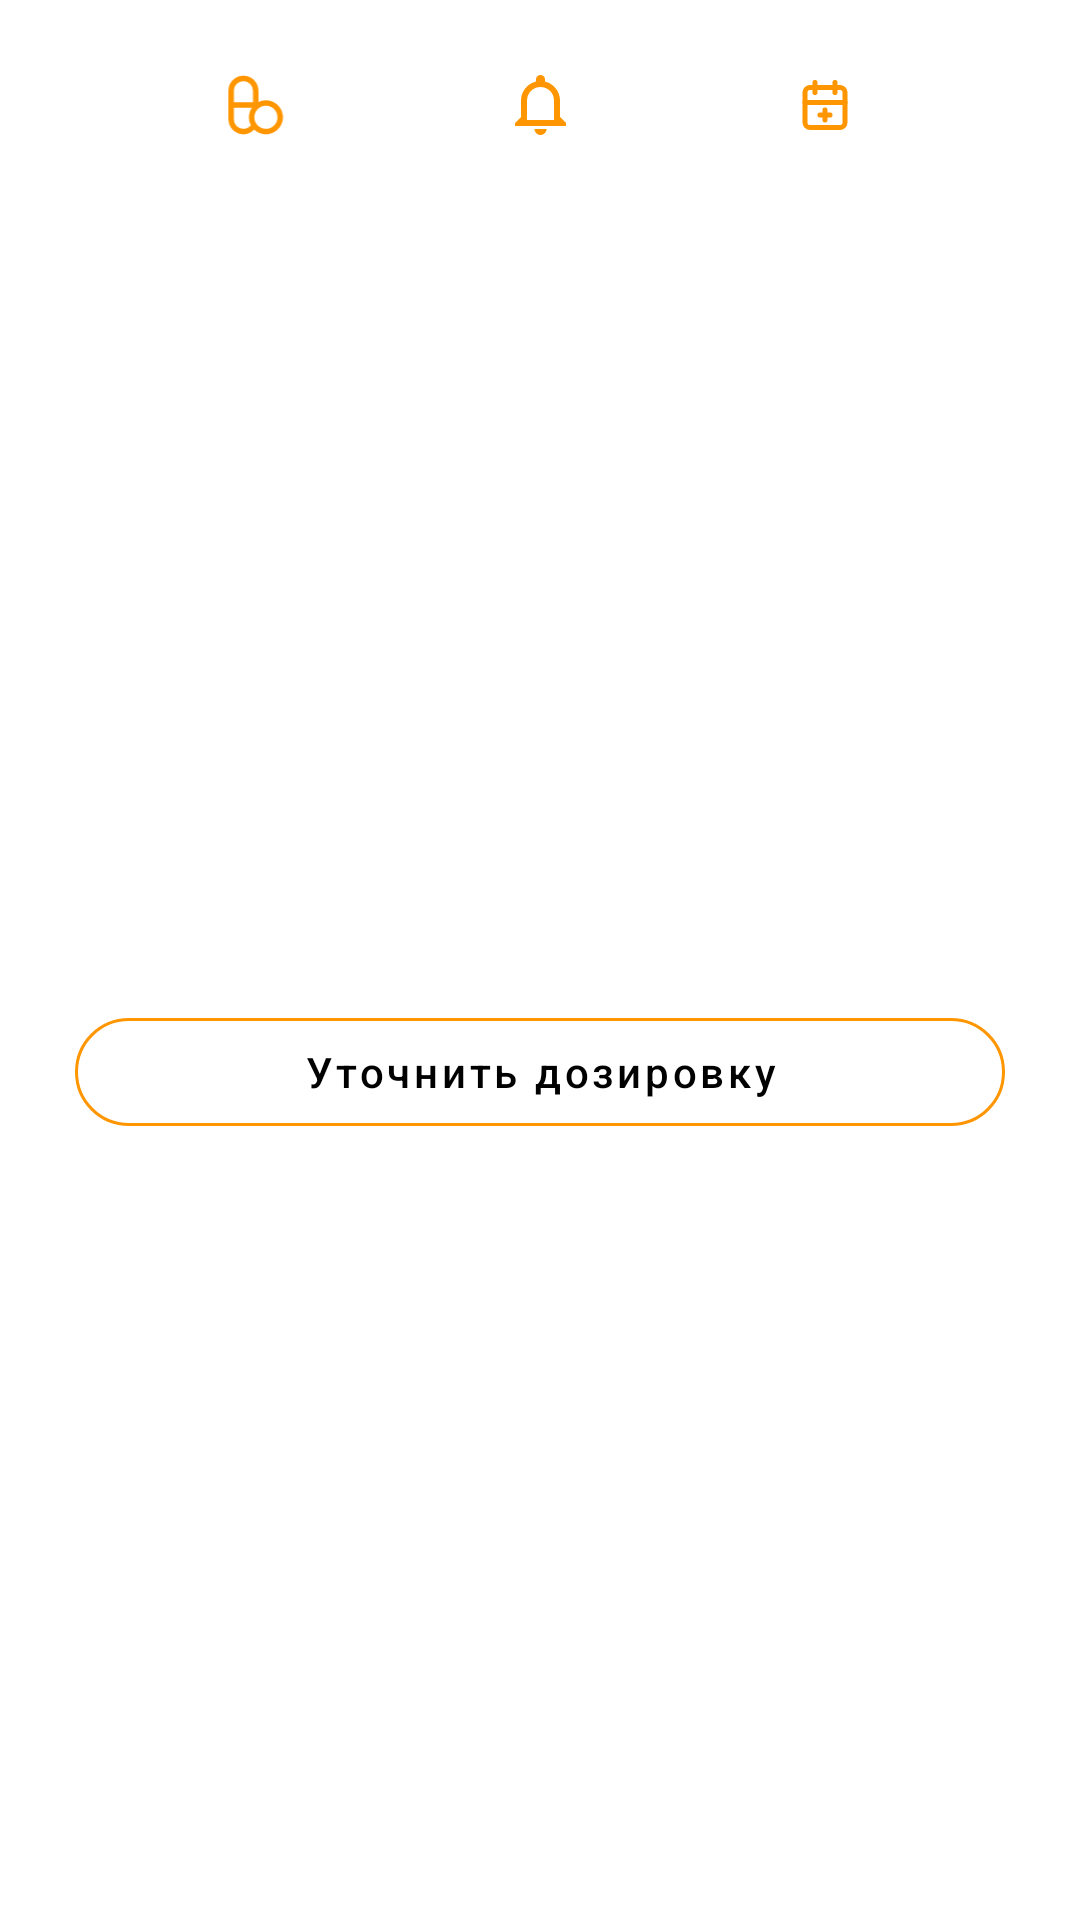

Layout XML and referenced resources for this Android screen:
<!-- AndroidManifest.xml: application theme Theme.AppMed -->
<!-- res/layout/dosage_item.xml -->
<?xml version="1.0" encoding="utf-8"?>
<androidx.constraintlayout.widget.ConstraintLayout
    xmlns:android="http://schemas.android.com/apk/res/android"
    xmlns:app="http://schemas.android.com/apk/res-auto"
    android:layout_width="match_parent"
    android:layout_height="wrap_content"
    android:layout_marginTop="12dp"
    android:background="@drawable/button_ripple"
    android:clickable="true"
    android:elevation="@dimen/base_elevation">

    <ImageView
        android:id="@+id/imageMg"
        android:layout_width="20dp"
        android:layout_height="20dp"
        android:layout_marginTop="25dp"
        android:src="@drawable/ic_meds"
        app:layout_constraintEnd_toStartOf="@id/imageAlert"
        app:layout_constraintStart_toStartOf="parent"
        app:layout_constraintTop_toTopOf="parent"
        app:tint="@color/orange" />

    <TextView
        android:id="@+id/textMg"
        style="@style/HeaderLight"
        android:layout_width="wrap_content"
        android:layout_height="wrap_content"
        android:layout_marginTop="12dp"
        app:layout_constraintEnd_toEndOf="@id/imageMg"
        app:layout_constraintStart_toStartOf="@id/imageMg"
        app:layout_constraintTop_toBottomOf="@id/imageMg" />

    <ImageView
        android:id="@+id/imageAlert"
        android:layout_width="20dp"
        android:layout_height="20dp"
        android:layout_marginTop="25dp"
        android:src="@drawable/ic_alert"
        app:layout_constraintEnd_toStartOf="@id/imageDays"
        app:layout_constraintStart_toEndOf="@id/imageMg"
        app:layout_constraintTop_toTopOf="parent"
        app:tint="@color/orange" />

    <TextView
        android:id="@+id/textAlert"
        style="@style/HeaderLight"
        android:layout_width="wrap_content"
        android:layout_height="wrap_content"
        android:layout_marginTop="12dp"
        app:layout_constraintEnd_toEndOf="@id/imageAlert"
        app:layout_constraintStart_toStartOf="@id/imageAlert"
        app:layout_constraintTop_toBottomOf="@id/imageAlert" />

    <ImageView
        android:id="@+id/imageDays"
        android:layout_width="20dp"
        android:layout_height="20dp"
        android:layout_marginTop="25dp"
        android:src="@drawable/ic_calendar"
        app:layout_constraintEnd_toEndOf="parent"
        app:layout_constraintStart_toEndOf="@id/imageAlert"
        app:layout_constraintTop_toTopOf="parent"
        app:tint="@color/orange" />

    <TextView
        android:id="@+id/textDays"
        style="@style/HeaderLight"
        android:layout_width="wrap_content"
        android:layout_height="wrap_content"
        android:layout_marginTop="12dp"
        app:layout_constraintEnd_toEndOf="@id/imageDays"
        app:layout_constraintStart_toStartOf="@id/imageDays"
        app:layout_constraintTop_toBottomOf="@id/imageDays" />

    <com.google.android.material.button.MaterialButton
        android:id="@+id/buttonDoze"
        style="@style/OutlineButton"
        android:layout_width="0px"
        android:layout_height="wrap_content"
        android:layout_marginHorizontal="25dp"
        android:layout_marginTop="26dp"
        android:layout_marginBottom="30dp"
        android:text="@string/dose_open"
        app:layout_constraintBottom_toBottomOf="parent"
        app:layout_constraintEnd_toEndOf="parent"
        app:layout_constraintStart_toStartOf="parent"
        app:layout_constraintTop_toBottomOf="@id/textAlert"
        app:strokeColor="@color/orange" />
</androidx.constraintlayout.widget.ConstraintLayout>
<!-- resources referenced by this layout -->
<resources>
  <color name="orange">#FF9600</color>
  <dimen name="base_elevation">8dp</dimen>
  <!-- drawable button_ripple (drawable) -->
  <?xml version="1.0" encoding="utf-8"?>
  <ripple xmlns:android="http://schemas.android.com/apk/res/android"
      android:color="@color/ripple_active">
  
      <item
          android:id="@android:id/mask"
          android:drawable="@drawable/rounded_bg" />
  
      <item android:drawable="@drawable/rounded_bg" />
  </ripple>
  <!-- drawable ic_alert (drawable) -->
  <vector xmlns:android="http://schemas.android.com/apk/res/android"
      android:width="17dp"
      android:height="20dp"
      android:viewportWidth="17"
      android:viewportHeight="20">
    <path
        android:pathData="M13,15H4V8.5C4,6 6,4 8.5,4C11,4 13,6 13,8.5V15ZM15,14V8.5C15,5.43 12.86,2.86 10,2.18V1.5C10,1.1022 9.842,0.7206 9.5607,0.4393C9.2794,0.158 8.8978,0 8.5,0C8.1022,0 7.7206,0.158 7.4393,0.4393C7.158,0.7206 7,1.1022 7,1.5V2.18C4.13,2.86 2,5.43 2,8.5V14L0,16V17H17V16L15,14ZM8.5,20C9.0304,20 9.5391,19.7893 9.9142,19.4142C10.2893,19.0391 10.5,18.5304 10.5,18H6.5C6.5,18.5304 6.7107,19.0391 7.0858,19.4142C7.4609,19.7893 7.9696,20 8.5,20Z"
        android:fillColor="#FF9600"/>
  </vector>
  <string name="dose_open">Уточнить дозировку</string>
  <style name="HeaderLight">
          <item name="android:textSize">16sp</item>
          <item name="android:textColor">@color/text_secondary</item>
      </style>
  <style name="OutlineButton" parent="Widget.MaterialComponents.Button.OutlinedButton">
          <item name="android:textColor">@color/black</item>
          <item name="android:minWidth">0dp</item>
          <item name="android:textAllCaps">false</item>
          <item name="rippleColor">@color/ripple_active</item>
          <item name="shapeAppearanceOverlay">@style/MyShapeAppearance</item>
      </style>
  <style name="Theme.AppMed" parent="Theme.MaterialComponents.DayNight.NoActionBar">
          <item name="colorPrimary">@color/ripple_active</item>
          <item name="colorPrimaryVariant">@color/ripple_active</item>
          <item name="colorOnPrimary">@color/white</item>
          <item name="colorSecondary">@color/teal_200</item>
          <item name="colorSecondaryVariant">@color/teal_700</item>
          <item name="colorOnSecondary">@color/black</item>
          <item name="android:statusBarColor">@color/white</item>
          <item name="android:windowLightStatusBar">true</item>
          <item name="android:navigationBarColor">@color/white</item>
          <item name="android:windowLightNavigationBar">true</item>
      </style>
  <color name="ripple_active">#E0E0E0</color>
  <color name="text_secondary">#9199A3</color>
  <color name="black">#FF000000</color>
  <style name="MyShapeAppearance">
          <item name="cornerFamilyTopLeft">rounded</item>
          <item name="cornerFamilyBottomLeft">rounded</item>
          <item name="cornerFamilyTopRight">rounded</item>
          <item name="cornerFamilyBottomRight">rounded</item>
          <item name="cornerSize">40dp</item>
      </style>
  <color name="white">#FFFFFFFF</color>
  <color name="teal_200">#FF03DAC5</color>
  <color name="teal_700">#FF018786</color>
</resources>
